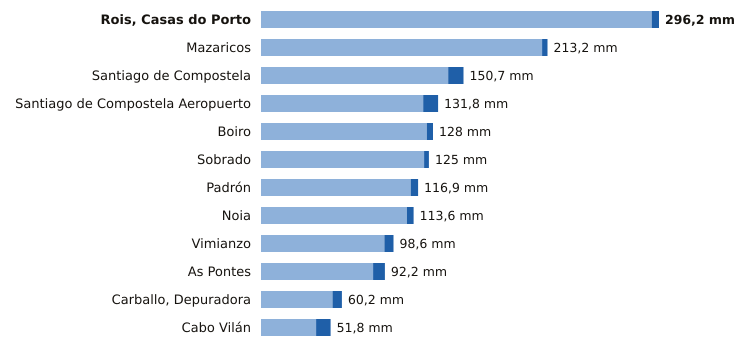

The file beside this chart, header and first rows:
estacion, provincia, indicativo, mm_6_dias_anteriores, mm_hoy, mm_7_dias, horas_de_hoy
Rois, Casas do Porto, A Coruña, 1476R, 290.8, 5.4, 296.2, 14
Mazaricos, A Coruña, 1406X, 209.2, 4.0, 213.2, 15
Santiago de Compostela, A Coruña, 1475X, 139.3, 11.4, 150.7, 15
Santiago de Compostela Aeropuerto, A Coruña, 1428, 120.7, 11.1, 131.8, 15
Boiro, A Coruña, 1442U, 123.4, 4.6, 128.0, 14
Sobrado, A Coruña, 1410X, 121.4, 3.6, 125.0, 12
Padrón, A Coruña, 1473A, 111.4, 5.5, 116.9, 15
Noia, A Coruña, 1435C, 108.6, 5.0, 113.6, 13
Vimianzo, A Coruña, 1399, 91.8, 6.8, 98.6, 12
As Pontes, A Coruña, 1363X, 83.4, 8.8, 92.2, 14
Carballo, Depuradora, A Coruña, 1390X, 53.2, 7.0, 60.2, 13
Cabo Vilán, A Coruña, 1393, 41.0, 10.8, 51.8, 15
